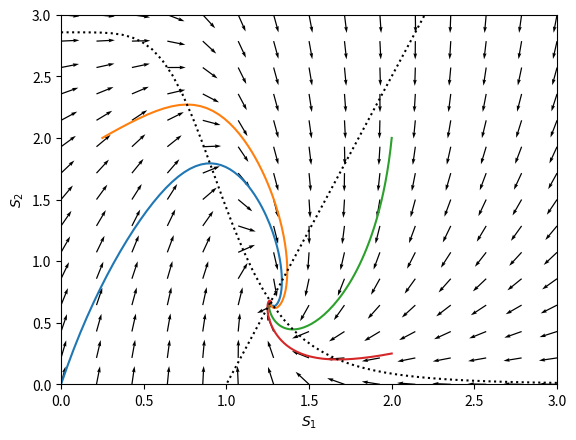

The script that saved this image:
import matplotlib.pyplot as plt
import numpy as np
from scipy.integrate import odeint

ki, n, k1, k2, k3, k4, k5 = 1, 5, 5, 20, 5, 5, 2
func = lambda x: k2/(1+(x/ki)**n)

def dsdt(S,t,f=func):
    return [k1+k5*S[1]-k3*S[0],f(S[0])-k5*S[1]-k4*S[1]]
t = np.linspace(0,1.5,200)

for x in [(0,0),(0.25,2),(2,2),(2,0.25)]:
    S0 = [x[0],x[1]]
    y = odeint(dsdt, S0, t)
    plt.plot(y[:, 0], y[:, 1])

x1, y1 = np.meshgrid(np.linspace(0,3,15),np.linspace(0,3,15))
dx1,dy1 = dsdt([x1,y1],t)
M = np.hypot(dx1,dy1) # equals to (dx1**2+dy1**2)**0.5
M = (dx1**2+dy1**2)**0.5
M[M==0] = 1
dx1 /= M
dy1 /= M

plt.quiver(x1,y1,dx1,dy1,width=0.0025)

nu1 = np.linspace(0,3)
plt.plot(nu1,(-k1+k3*nu1)/k5,"k:")
plt.plot(nu1,func(nu1)/(k4+k5),"k:")
plt.axis([0,3,0,3])
plt.xlabel(r"$S_1$")
plt.ylabel(r"$S_2$")
plt.show()